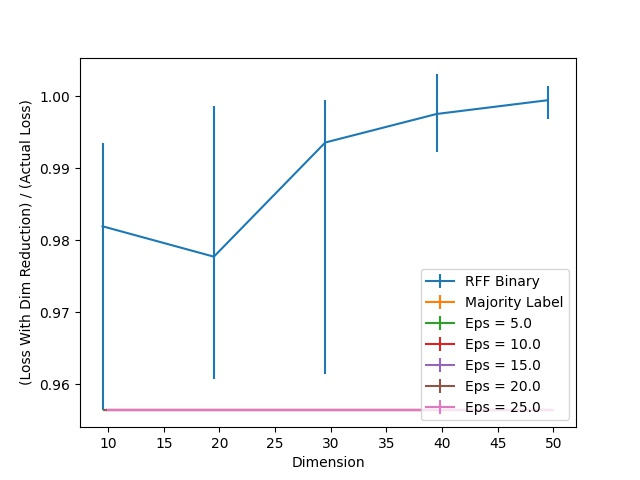

Data behind this chart, as committed beside it:
Dimension, Majority Label, RFF Binary, RFF Binary 25, RFF Binary 75, Eps = 5.0, Eps = 5.0 25, Eps = 5.0 75, Eps = 10.0, Eps = 10.0 25, Eps = 10.0 75, Eps = 15.0, Eps = 15.0 25, Eps = 15.0 75, Eps = 20.0, Eps = 20.0 25, Eps = 20.0 75, Eps = 25.0, Eps = 25.0 25, Eps = 25.0 75
10, 0.9564, 0.982, 0.02559, 0.01152, 0.9564, 0.0, 0.0, 0.9564, 0.0, 0.0, 0.9564, 0.0, 0.0, 0.9564, 0.0, 0.0, 0.9564, 0.0, 0.0
20, 0.9564, 0.9777, 0.01702, 0.02099, 0.9564, 0.0, 0.0, 0.9564, 0.0, 0.0, 0.9564, 0.0, 0.0, 0.9564, 0.0, 0.0, 0.9564, 0.0, 0.0
30, 0.9564, 0.9936, 0.03225, 0.005886, 0.9564, 0.0, 0.0, 0.9564, 0.0, 0.0, 0.9564, 0.0, 0.0, 0.9564, 0.0, 0.0, 0.9564, 0.0, 0.0
40, 0.9564, 0.9976, 0.005246, 0.005502, 0.9564, 0.0, 0.0, 0.9564, 0.0, 0.0, 0.9564, 0.0, 0.0, 0.9564, 0.0, 0.0, 0.9564, 0.0, 0.0
50, 0.9564, 0.9995, 0.002559, 0.001919, 0.9564, 0.0, 0.0, 0.9564, 0.0, 0.0, 0.9564, 0.0, 0.0, 0.9564, 0.0, 0.0, 0.9564, 0.0, 0.0
